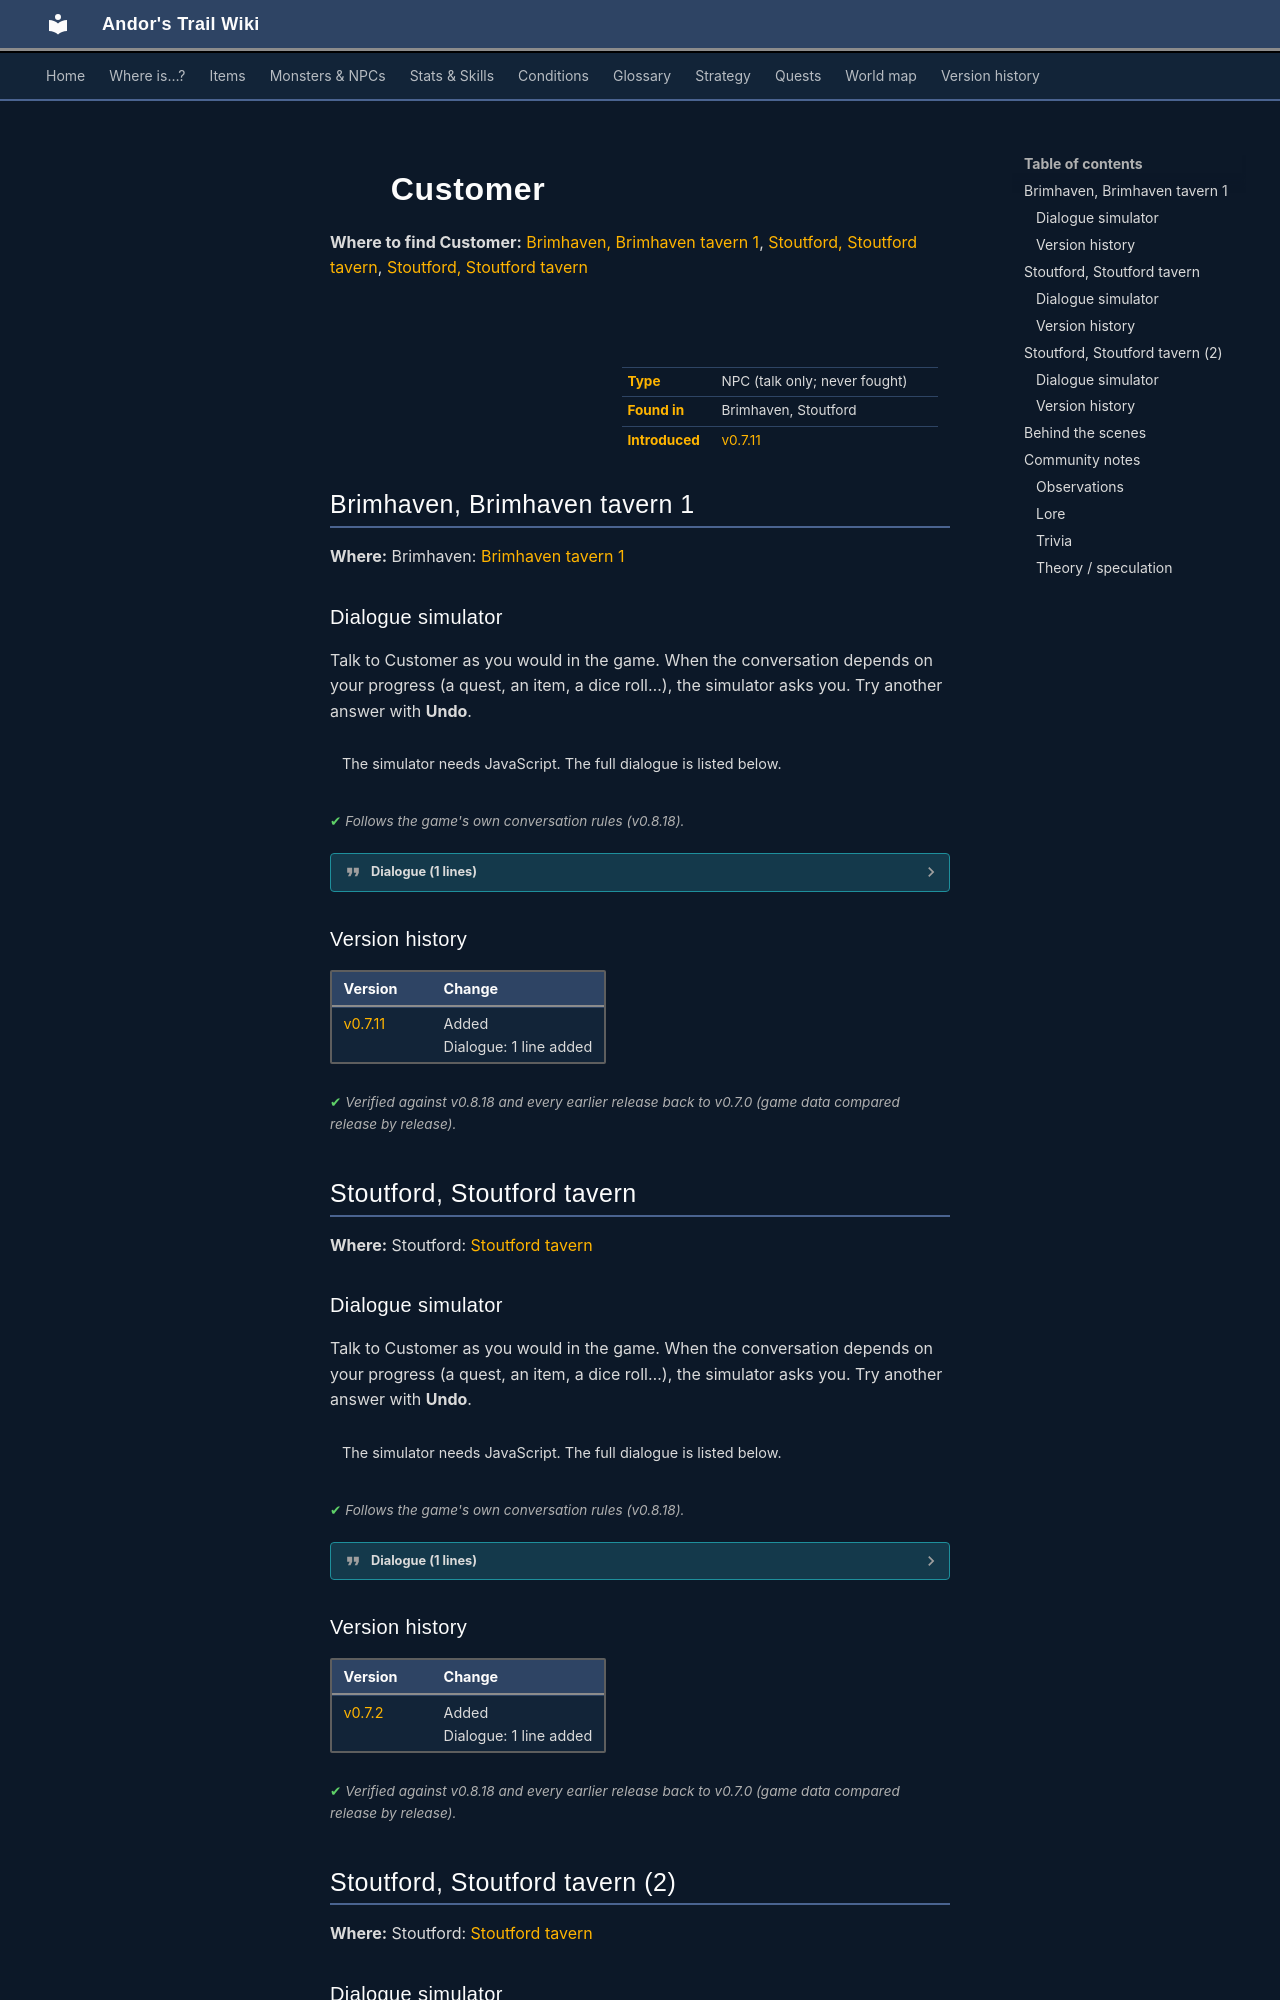

repository: asdfghjkl628/Andor-s-Trail-Wikiiii · page: monsters/brv_tavern1_guest/index.html · generator: mkdocs

---
description: "Customer is a non-player character (NPC) in Andor's Trail, found in Brimhaven, Stoutford."
---

# ![](../assets/icons/monsters/monsters_ld1_119.png){ .sprite } Customer

**Where to find Customer:** [Brimhaven, Brimhaven tavern 1](#v-brv_tavern1_guest), [Stoutford, Stoutford tavern](#v-stoutford_drinker_1), [Stoutford, Stoutford tavern](#v-stoutford_drinker_2)

<div class="infobox" markdown>

<p class="ib-img"><img class="sprite" src="../../assets/icons/monsters/monsters_ld1_119.png" alt=""></p>

| | |
|---|---|
| **Type** | NPC (talk only; never fought) |
| **Found in** | Brimhaven, Stoutford |
| **Introduced** | [v0.7.11](../versions/0.7.11.md) |

</div>

## Brimhaven, Brimhaven tavern 1 { #v-brv_tavern1_guest }

**Where:** Brimhaven: [Brimhaven tavern 1](../maps/brimhaven_tavern1.md#pin-npc-brv_tavern1_guest)

### Dialogue simulator

Talk to Customer as you would in the game. When the conversation depends on your progress (a quest, an item, a dice roll…), the simulator asks you. Try another answer with **Undo**.

<div class="dlg-sim" data-src="../../assets/dialogue/brv_tavern1_guest.json" data-npc="Customer" markdown="0"><noscript>The simulator needs JavaScript. The full dialogue is listed below.</noscript></div>

<p class="verified">Follows the game's own conversation rules (v0.8.18).</p>

??? quote "Dialogue (1 lines)"

    *Exactly as in the game files. Each line appears once; links jump to where a choice leads.*

    <span id="d-brv_tavern1_guest-brv_tavern1_guest"></span>**`brv_tavern1_guest`** Customer: “I'm drinking because I hate myself...”




### Version history

| Version | Change |
|---|---|
| [v0.7.11](../versions/0.7.11.md) | Added<br>Dialogue: 1 line added |

<p class="verified">Verified against v0.8.18 and every earlier release back to v0.7.0 (game data compared release by release).</p>


## Stoutford, Stoutford tavern { #v-stoutford_drinker_1 }

**Where:** Stoutford: [Stoutford tavern](../maps/stoutford_tavern.md#pin-npc-stoutford_drinker_1)

### Dialogue simulator

Talk to Customer as you would in the game. When the conversation depends on your progress (a quest, an item, a dice roll…), the simulator asks you. Try another answer with **Undo**.

<div class="dlg-sim" data-src="../../assets/dialogue/stoutford_commoner_0.json" data-npc="Customer" markdown="0"><noscript>The simulator needs JavaScript. The full dialogue is listed below.</noscript></div>

<p class="verified">Follows the game's own conversation rules (v0.8.18).</p>

??? quote "Dialogue (1 lines)"

    *Exactly as in the game files. Each line appears once; links jump to where a choice leads.*

    <span id="d-stoutford_drinker_1-stoutford_commoner_0"></span>**`stoutford_commoner_0`** Customer: “Welcome to Stoutford kid.”




### Version history

| Version | Change |
|---|---|
| [v0.7.2](../versions/0.7.2.md) | Added<br>Dialogue: 1 line added |

<p class="verified">Verified against v0.8.18 and every earlier release back to v0.7.0 (game data compared release by release).</p>


## Stoutford, Stoutford tavern (2) { #v-stoutford_drinker_2 }

**Where:** Stoutford: [Stoutford tavern](../maps/stoutford_tavern.md#pin-npc-stoutford_drinker_2)

### Dialogue simulator

Talk to Customer as you would in the game. When the conversation depends on your progress (a quest, an item, a dice roll…), the simulator asks you. Try another answer with **Undo**.

<div class="dlg-sim" data-src="../../assets/dialogue/stoutford_commoner_0.json" data-npc="Customer" markdown="0"><noscript>The simulator needs JavaScript. The full dialogue is listed below.</noscript></div>

<p class="verified">Follows the game's own conversation rules (v0.8.18).</p>

The full dialogue for this entry is included in the listing for an earlier entry on this page, starting at [stoutford_commoner_0](#d-stoutford_drinker_1-stoutford_commoner_0).


### Version history

| Version | Change |
|---|---|
| [v0.7.2](../versions/0.7.2.md) | Added<br>Dialogue: 1 line added |

<p class="verified">Verified against v0.8.18 and every earlier release back to v0.7.0 (game data compared release by release).</p>
